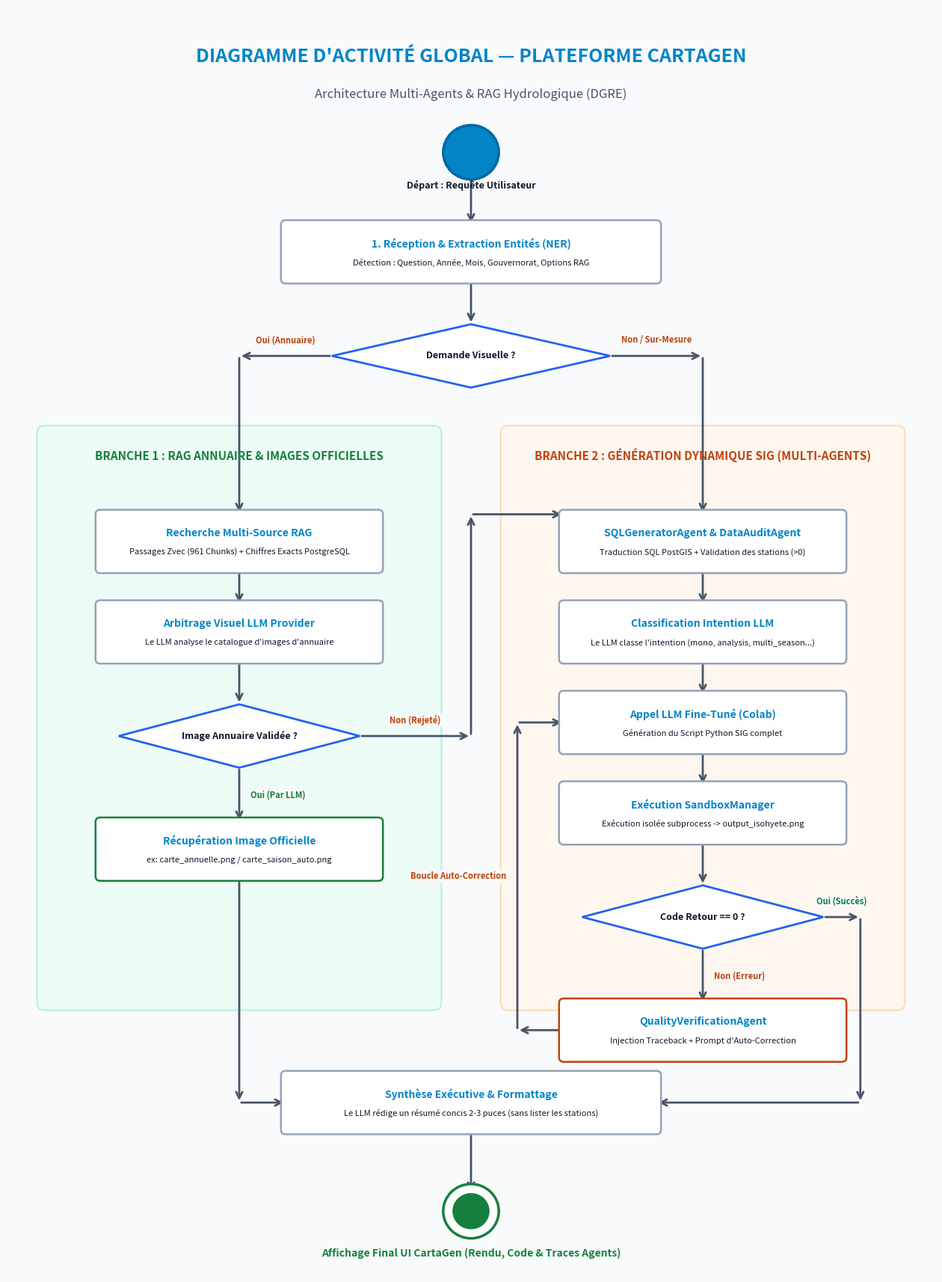

The matplotlib source for this figure: (Note: this script raises an exception after producing the figure.)
import os
import matplotlib.pyplot as plt
import matplotlib.patches as patches

# Configuration de la figure
fig, ax = plt.subplots(figsize=(16, 22), dpi=300)
ax.set_xlim(0, 100)
ax.set_ylim(0, 140)
ax.axis('off')

# Style de couleur (Palette moderne claire / DGRE Eau & Territoire)
BG_COLOR = "#f8fafc"       # Slate 50 très clair
CARD_BG = "#ffffff"        # Blanc pur pour les cartes
CARD_BORDER = "#94a3b8"    # Slate 400 pour des contours nets
TEXT_COLOR = "#0f172a"     # Slate 900 très lisible
TEXT_MUTED = "#475569"     # Slate 600
ACCENT_BLUE = "#0284c7"    # Sky 600 / Bleu DGRE moderne
ACCENT_GREEN = "#15803d"   # Vert émeraude 700
ACCENT_ORANGE = "#c2410c"  # Orange foncé 700 pour visibilité sur fond clair
ACCENT_PURPLE = "#7e22ce"  # Violet 700
BORDER_DIAMOND = "#2563eb" # Bleu royal pour décisions

fig.patch.set_facecolor(BG_COLOR)

# Titre Principal
ax.text(50, 134, "DIAGRAMME D'ACTIVITÉ GLOBAL — PLATEFORME CARTAGEN", 
        fontsize=18, fontweight='bold', ha='center', color=ACCENT_BLUE)
ax.text(50, 130, "Architecture Multi-Agents & RAG Hydrologique (DGRE)", 
        fontsize=12, fontstyle='italic', ha='center', color=TEXT_MUTED)

def draw_box(x, y, w, h, title, text="", color=CARD_BORDER, bg=CARD_BG, shape="rect"):
    if shape == "diamond":
        # Losange de décision
        diamond = patches.Polygon([[x+w/2, y], [x+w, y+h/2], [x+w/2, y+h], [x, y+h/2]],
                                  facecolor=bg, edgecolor=color, linewidth=2, zorder=3)
        ax.add_patch(diamond)
        ax.text(x+w/2, y+h/2, title, fontsize=9, fontweight='bold', ha='center', va='center', color=TEXT_COLOR, zorder=4)
    elif shape == "start":
        circle = patches.Circle((x+w/2, y+h/2), radius=w/2, facecolor=ACCENT_BLUE, edgecolor="#0369a1", linewidth=2.5, zorder=3)
        ax.add_patch(circle)
    elif shape == "end":
        circle1 = patches.Circle((x+w/2, y+h/2), radius=w/2, facecolor="white", edgecolor=ACCENT_GREEN, linewidth=2.5, zorder=3)
        circle2 = patches.Circle((x+w/2, y+h/2), radius=w/3, facecolor=ACCENT_GREEN, edgecolor="none", zorder=4)
        ax.add_patch(circle1)
        ax.add_patch(circle2)
    else:
        # Rectangle classique
        rect = patches.FancyBboxPatch((x, y), w, h, boxstyle="round,pad=0.5",
                                       facecolor=bg, edgecolor=color, linewidth=1.8, zorder=3)
        ax.add_patch(rect)
        if text:
            ax.text(x+w/2, y+h*0.65, title, fontsize=10, fontweight='bold', ha='center', va='center', color=ACCENT_BLUE, zorder=4)
            ax.text(x+w/2, y+h*0.3, text, fontsize=8, ha='center', va='center', color=TEXT_COLOR, zorder=4)
        else:
            ax.text(x+w/2, y+h/2, title, fontsize=10, fontweight='bold', ha='center', va='center', color=TEXT_COLOR, zorder=4)

def draw_arrow(x1, y1, x2, y2, label="", color="#475569", label_pos="auto", label_color=ACCENT_ORANGE):
    ax.annotate("", xy=(x2, y2), xytext=(x1, y1),
                arrowprops=dict(arrowstyle="->", color=color, lw=2, mutation_scale=15), zorder=2)
    if label:
        if label_pos == "above" or (label_pos == "auto" and abs(y1 - y2) < 2):
            ax.text((x1+x2)/2, (y1+y2)/2 + 1.2, label, fontsize=8, fontweight='bold', 
                    ha='center', va='bottom', color=label_color, zorder=5,
                    bbox=dict(boxstyle="round,pad=0.2", facecolor=BG_COLOR, edgecolor="none", alpha=0.9))
        elif label_pos == "below":
            ax.text((x1+x2)/2, (y1+y2)/2 - 1.2, label, fontsize=8, fontweight='bold', 
                    ha='center', va='top', color=label_color, zorder=5,
                    bbox=dict(boxstyle="round,pad=0.2", facecolor=BG_COLOR, edgecolor="none", alpha=0.9))
        elif label_pos == "left":
            ax.text((x1+x2)/2 - 1.2, (y1+y2)/2, label, fontsize=8, fontweight='bold', 
                    ha='right', va='center', color=label_color, zorder=5,
                    bbox=dict(boxstyle="round,pad=0.2", facecolor=BG_COLOR, edgecolor="none", alpha=0.9))
        else:
            # right or auto vertical
            ax.text((x1+x2)/2 + 1.2, (y1+y2)/2, label, fontsize=8, fontweight='bold', 
                    ha='left', va='center', color=label_color, zorder=5,
                    bbox=dict(boxstyle="round,pad=0.2", facecolor=BG_COLOR, edgecolor="none", alpha=0.9))

# 1. Point de départ
draw_box(47, 122, 6, 4, "", shape="start")
ax.text(50, 120, "Départ : Requête Utilisateur", fontsize=9, fontweight='bold', ha='center', color=TEXT_COLOR)

# 2. Réception & Extraction
draw_box(30, 110, 40, 6, "1. Réception & Extraction Entités (NER)", "Détection : Question, Année, Mois, Gouvernorat, Options RAG")
draw_arrow(50, 122, 50, 116)

# 3. Décision Type de Requête
draw_box(35, 98, 30, 7, "Demande Visuelle ?", shape="diamond", color=BORDER_DIAMOND)
draw_arrow(50, 110, 50, 105)

# Swimlanes / Conteneurs
# Branche RAG (Gauche)
rect_rag = patches.FancyBboxPatch((4, 30), 42, 63, boxstyle="round,pad=0.8", facecolor="#ecfdf5", edgecolor="#a7f3d0", lw=1.5, alpha=0.85, zorder=1)
ax.add_patch(rect_rag)
ax.text(25, 90, "BRANCHE 1 : RAG ANNUAIRE & IMAGES OFFICIELLES", fontsize=11, fontweight='bold', ha='center', color=ACCENT_GREEN)

# Branche SIG Dynamique (Droite)
rect_sig = patches.FancyBboxPatch((54, 30), 42, 63, boxstyle="round,pad=0.8", facecolor="#fff7ed", edgecolor="#fed7aa", lw=1.5, alpha=0.85, zorder=1)
ax.add_patch(rect_sig)
ax.text(75, 90, "BRANCHE 2 : GÉNÉRATION DYNAMIQUE SIG (MULTI-AGENTS)", fontsize=11, fontweight='bold', ha='center', color=ACCENT_ORANGE)

# --- BRANCHE 1 (RAG) ---
draw_arrow(35, 101.5, 25, 101.5, label="Oui (Annuaire)", label_pos="above")
draw_arrow(25, 101.5, 25, 84)

draw_box(10, 78, 30, 6, "Recherche Multi-Source RAG", "Passages Zvec (961 Chunks) + Chiffres Exacts PostgreSQL")
draw_box(10, 68, 30, 6, "Arbitrage Visuel LLM Provider", "Le LLM analyse le catalogue d'images d'annuaire")
draw_arrow(25, 78, 25, 74)

draw_box(12, 56, 26, 7, "Image Annuaire Validée ?", shape="diamond", color=BORDER_DIAMOND)
draw_arrow(25, 68, 25, 63)

draw_box(10, 44, 30, 6, "Récupération Image Officielle", "ex: carte_annuelle.png / carte_saison_auto.png", color=ACCENT_GREEN)
draw_arrow(25, 56, 25, 50, label="Oui (Par LLM)", label_pos="right", label_color=ACCENT_GREEN)

# --- BRANCHE 2 (SIG DYNAMIQUE) ---
draw_arrow(65, 101.5, 75, 101.5, label="Non / Sur-Mesure", label_pos="above")
draw_arrow(75, 101.5, 75, 84)

# Connexion Rejet LLM vers Branche 2 (contourne proprement par le couloir central)
draw_arrow(38, 59.5, 50, 59.5, label="Non (Rejeté)", label_pos="above")
draw_arrow(50, 59.5, 50, 84)
draw_arrow(50, 84, 60, 84)

draw_box(60, 78, 30, 6, "SQLGeneratorAgent & DataAuditAgent", "Traduction SQL PostGIS + Validation des stations (>0)")
draw_box(60, 68, 30, 6, "Classification Intention LLM", "Le LLM classe l'intention (mono, analysis, multi_season...)")
draw_arrow(75, 78, 75, 74)

draw_box(60, 58, 30, 6, "Appel LLM Fine-Tuné (Colab)", "Génération du Script Python SIG complet")
draw_arrow(75, 68, 75, 64)

draw_box(60, 48, 30, 6, "Exécution SandboxManager", "Exécution isolée subprocess -> output_isohyete.png")
draw_arrow(75, 58, 75, 54)

draw_box(62, 36, 26, 7, "Code Retour == 0 ?", shape="diamond", color=BORDER_DIAMOND)
draw_arrow(75, 48, 75, 43)

# Cas Erreur -> QualityVerificationAgent puis Retry
draw_box(60, 24, 30, 6, "QualityVerificationAgent", "Injection Traceback + Prompt d'Auto-Correction", color=ACCENT_ORANGE)
draw_arrow(75, 36, 75, 30, label="Non (Erreur)", label_pos="right")
draw_arrow(60, 27, 55, 27)
draw_arrow(55, 27, 55, 61, label="Boucle Auto-Correction", label_pos="left")
draw_arrow(55, 61, 60, 61)

# Cas Succès -> Sortie latérale directe vers synthèse
draw_arrow(88, 39.5, 92, 39.5, label="Oui (Succès)", label_pos="above", label_color=ACCENT_GREEN)
draw_arrow(92, 39.5, 92, 19)
draw_arrow(92, 19, 70, 19)

# --- FIN & SYNTHÈSE ---
draw_box(30, 16, 40, 6, "Synthèse Exécutive & Formattage", "Le LLM rédige un résumé concis 2-3 puces (sans lister les stations)")
draw_arrow(25, 44, 25, 19)
draw_arrow(25, 19, 30, 19)

draw_box(47, 5, 6, 4, "", shape="end")
draw_arrow(50, 16, 50, 9)
ax.text(50, 2, "Affichage Final UI CartaGen (Rendu, Code & Traces Agents)", fontsize=10, fontweight='bold', ha='center', color=ACCENT_GREEN)

# Sauvegarde de la figure
output_dir = os.path.dirname(os.path.abspath(__file__))
output_path = os.path.join(output_dir, "diagramme_activite_cartagen.png")
plt.savefig(output_path, bbox_inches='tight', facecolor=BG_COLOR)
plt.close()
print(f"Diagramme graphique généré avec succès : {output_path}")
